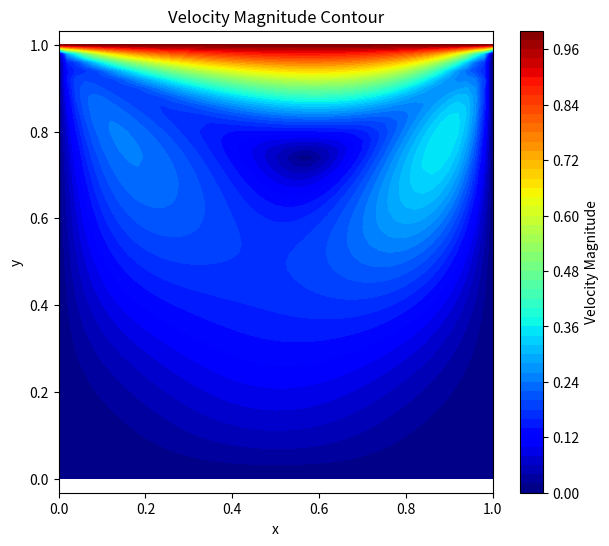
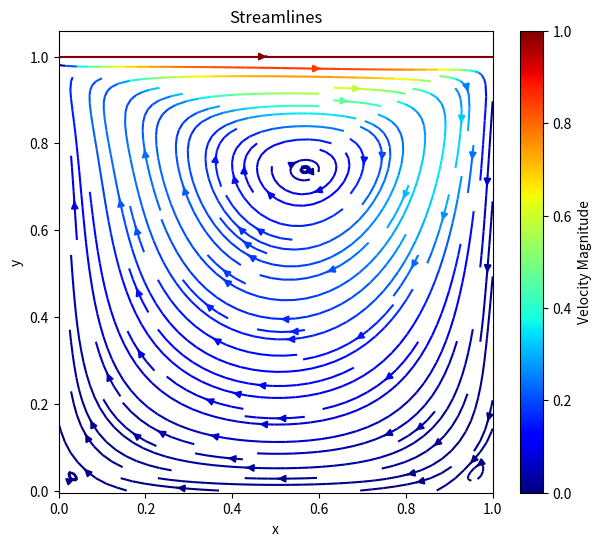
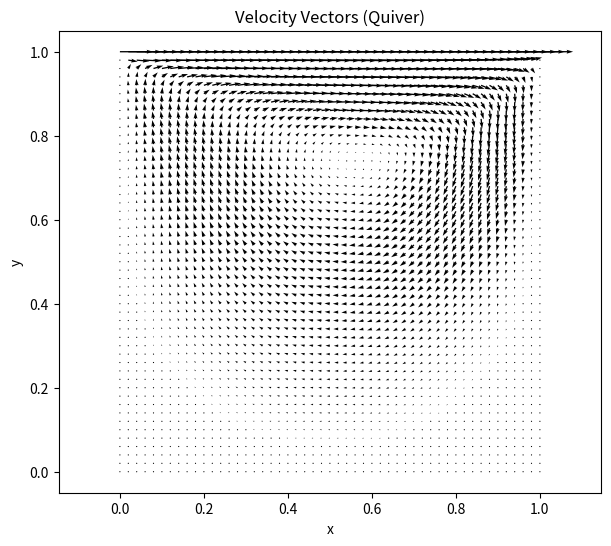
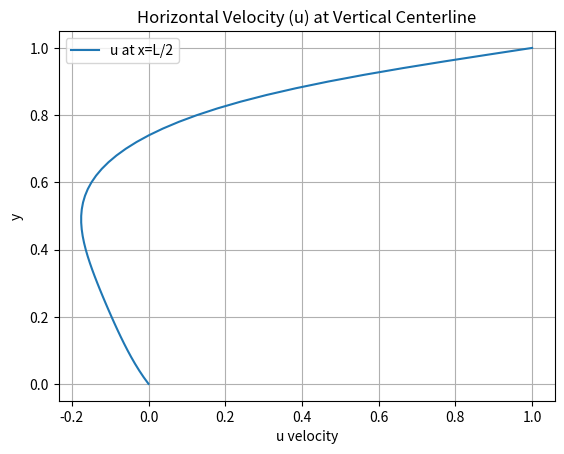
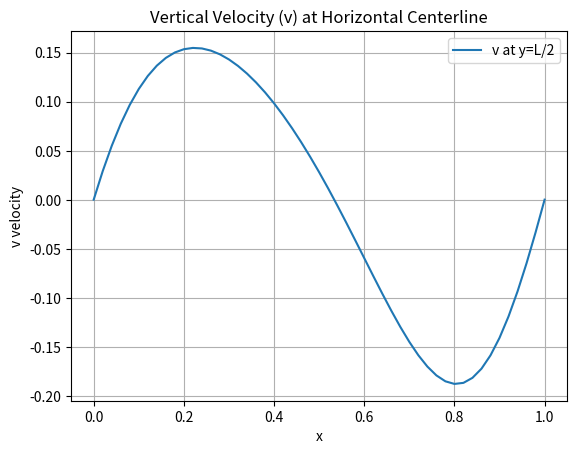

Reproduce these figures in Python, in order.
# -*- coding: utf-8 -*-
"""Untitled0.ipynb

Automatically generated by Colab.

Original file is located at
    https://colab.research.google.com/<link-removed>
"""

import numpy as np
import matplotlib.pyplot as plt

# Domain and grid
nx, ny = 51, 51
lx, ly = 1.0, 1.0
dx = lx / (nx - 1)
dy = ly / (ny - 1)

# Physical properties
Re = 50
rho = 1.0
nu = 1.0 / Re
dt = 0.001
nt = 5000
tol = 1e-5

# Field initialization
u = np.zeros((ny, nx))
v = np.zeros((ny, nx))
p = np.zeros((ny, nx))
b = np.zeros((ny, nx))

# Boundary condition: lid
u[-1, :] = 1.0

def build_rhs(b, u, v, dx, dy, dt, rho):
    b[1:-1, 1:-1] = rho * (1 / dt * (
        (u[1:-1, 2:] - u[1:-1, :-2]) / (2 * dx) +
        (v[2:, 1:-1] - v[:-2, 1:-1]) / (2 * dy)) -
        ((u[1:-1, 2:] - u[1:-1, :-2]) / (2 * dx))**2 -
        2 * ((u[2:, 1:-1] - u[:-2, 1:-1]) / (2 * dy) *
             (v[1:-1, 2:] - v[1:-1, :-2]) / (2 * dx)) -
        ((v[2:, 1:-1] - v[:-2, 1:-1]) / (2 * dy))**2)
    return b

def pressure_poisson(p, b, dx, dy):
    pn = np.empty_like(p)
    for _ in range(50):
        pn = p.copy()
        p[1:-1, 1:-1] = (
            (pn[1:-1, 2:] + pn[1:-1, :-2]) * dy**2 +
            (pn[2:, 1:-1] + pn[:-2, 1:-1]) * dx**2 -
            b[1:-1, 1:-1] * dx**2 * dy**2) / (2 * (dx**2 + dy**2))

        # Boundary conditions
        p[:, 0] = p[:, 1]
        p[:, -1] = p[:, -2]
        p[0, :] = p[1, :]
        p[-1, :] = 0
    return p

# Time stepping
for n in range(nt):
    un = u.copy()
    vn = v.copy()

    b = build_rhs(b, un, vn, dx, dy, dt, rho)
    p = pressure_poisson(p, b, dx, dy)

    # u-velocity
    u[1:-1, 1:-1] = (un[1:-1, 1:-1] -
        un[1:-1, 1:-1] * dt / dx * (un[1:-1, 1:-1] - un[1:-1, :-2]) -
        vn[1:-1, 1:-1] * dt / dy * (un[1:-1, 1:-1] - un[:-2, 1:-1]) -
        dt / (2 * rho * dx) * (p[1:-1, 2:] - p[1:-1, :-2]) +
        nu * dt * (
            (un[1:-1, 2:] - 2 * un[1:-1, 1:-1] + un[1:-1, :-2]) / dx**2 +
            (un[2:, 1:-1] - 2 * un[1:-1, 1:-1] + un[:-2, 1:-1]) / dy**2))

    # v-velocity
    v[1:-1, 1:-1] = (vn[1:-1, 1:-1] -
        un[1:-1, 1:-1] * dt / dx * (vn[1:-1, 1:-1] - vn[1:-1, :-2]) -
        vn[1:-1, 1:-1] * dt / dy * (vn[1:-1, 1:-1] - vn[:-2, 1:-1]) -
        dt / (2 * rho * dy) * (p[2:, 1:-1] - p[:-2, 1:-1]) +
        nu * dt * (
            (vn[1:-1, 2:] - 2 * vn[1:-1, 1:-1] + vn[1:-1, :-2]) / dx**2 +
            (vn[2:, 1:-1] - 2 * vn[1:-1, 1:-1] + vn[:-2, 1:-1]) / dy**2))

    # Boundary conditions
    u[0, :] = 0
    u[:, 0] = 0
    u[:, -1] = 0
    u[-1, :] = 1  # Lid-driven
    v[0, :] = 0
    v[-1, :] = 0
    v[:, 0] = 0
    v[:, -1] = 0

    # Check convergence every 500 steps
    if n % 500 == 0:
        diff = np.sum(np.abs(u - un)) + np.sum(np.abs(v - vn))
        print(f"Iteration {n}, Difference = {diff:.6f}")
        if diff < tol:
            print("Converged.")
            break

# Create meshgrid
x = np.linspace(0, lx, nx)
y = np.linspace(0, ly, ny)
X, Y = np.meshgrid(x, y)
velocity_mag = np.sqrt(u**2 + v**2)

# --- 🟦 Plots ---

# Velocity magnitude contour
plt.figure(figsize=(7, 6))
plt.contourf(X, Y, velocity_mag, 50, cmap='jet')
plt.colorbar(label='Velocity Magnitude')
plt.title('Velocity Magnitude Contour')
plt.xlabel('x')
plt.ylabel('y')
plt.axis('equal')

# Streamlines
plt.figure(figsize=(7, 6))
plt.streamplot(X, Y, u, v, density=1.2, color=velocity_mag, cmap='jet')
plt.colorbar(label='Velocity Magnitude')
plt.title('Streamlines')
plt.xlabel('x')
plt.ylabel('y')
plt.axis('equal')

# Velocity Vectors (Quiver)
plt.figure(figsize=(7, 6))
plt.quiver(X, Y, u, v)
plt.title('Velocity Vectors (Quiver)')
plt.xlabel('x')
plt.ylabel('y')
plt.axis('equal')

# u-velocity along vertical centerline
plt.figure()
plt.plot(u[:, nx // 2], y, label='u at x=L/2')
plt.xlabel('u velocity')
plt.ylabel('y')
plt.title('Horizontal Velocity (u) at Vertical Centerline')
plt.grid()
plt.legend()

# v-velocity along horizontal centerline
plt.figure()
plt.plot(x, v[ny // 2, :], label='v at y=L/2')
plt.xlabel('x')
plt.ylabel('v velocity')
plt.title('Vertical Velocity (v) at Horizontal Centerline')
plt.grid()
plt.legend()

plt.show()

